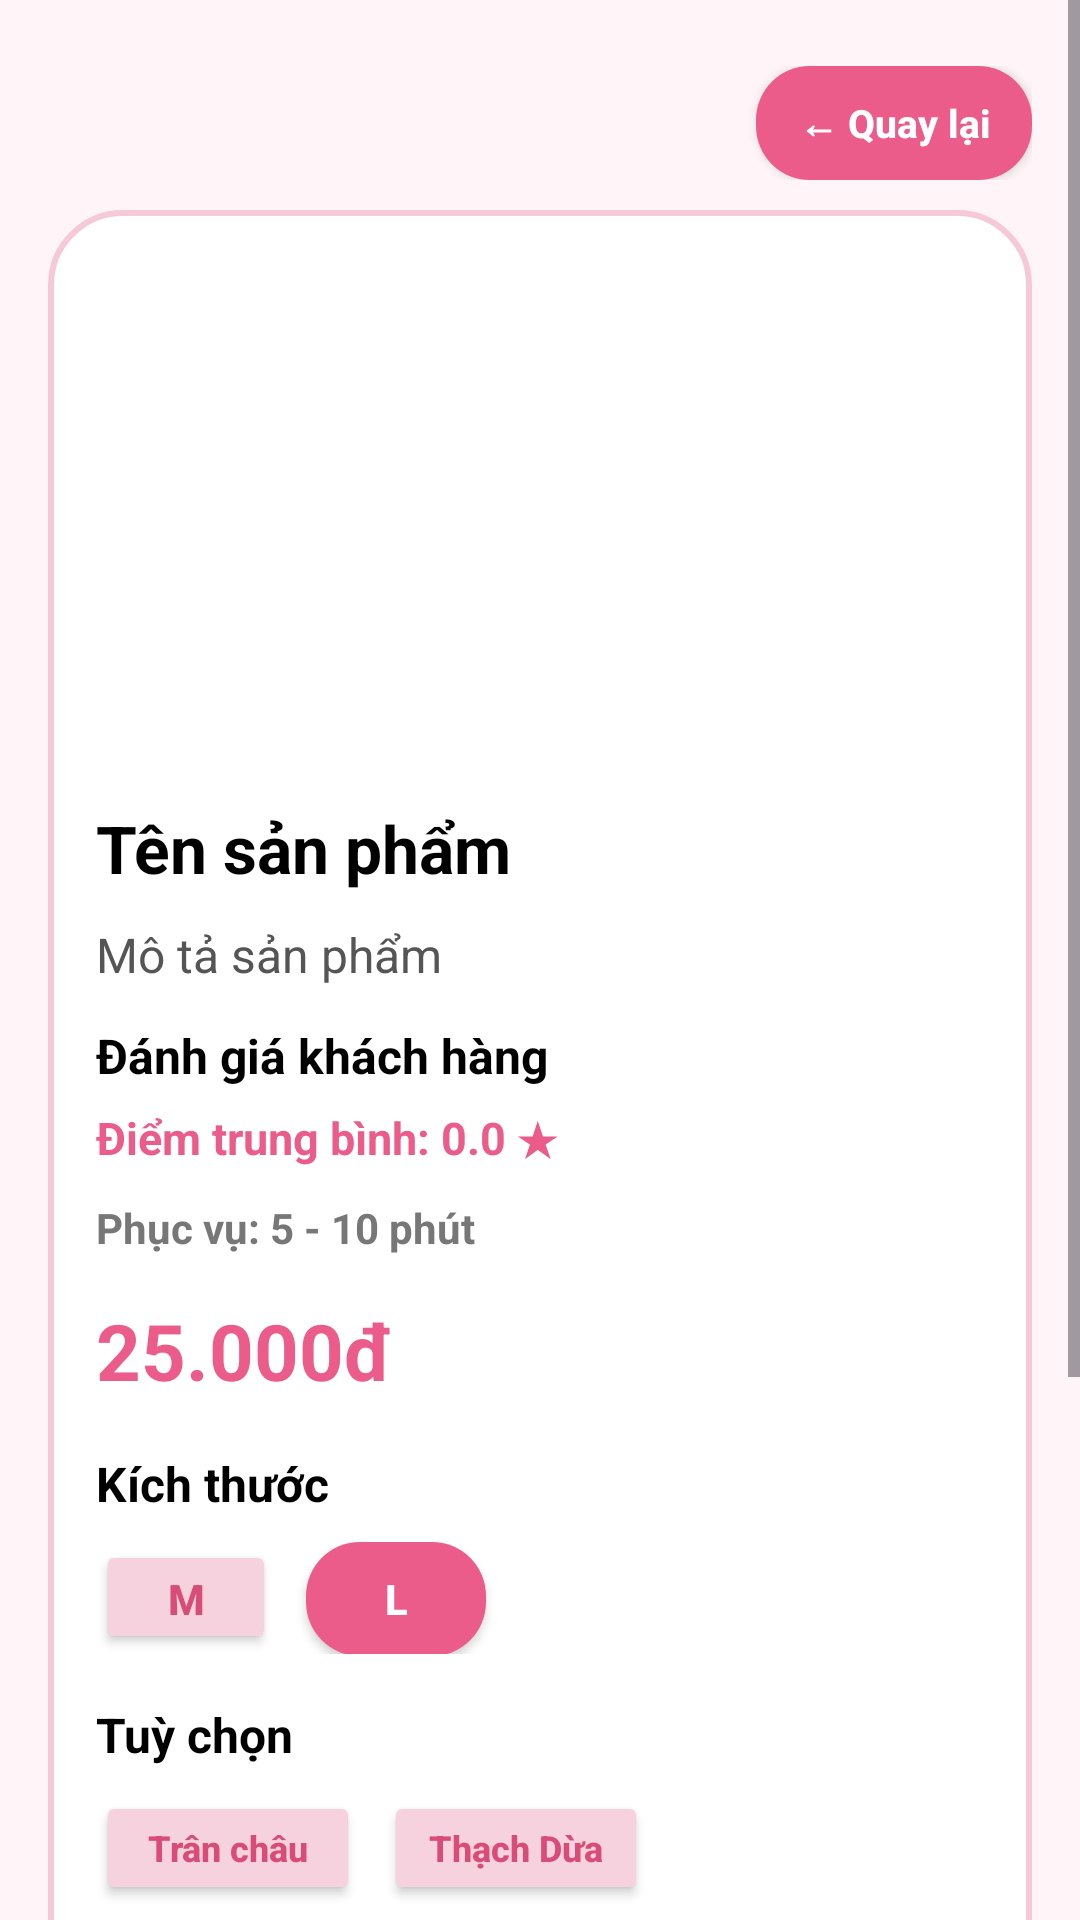

Reconstruct the res/layout file that produces this screen, plus the resources it refers to.
<!-- AndroidManifest.xml: application theme Theme.MyApplication -->
<!-- res/layout/activity_product_detail.xml -->
<?xml version="1.0" encoding="utf-8"?>
<ScrollView xmlns:android="http://schemas.android.com/apk/res/android"
    android:id="@+id/main"
    android:layout_width="match_parent"
    android:layout_height="match_parent"
    android:background="@color/pink_bg">

    <LinearLayout
        android:layout_width="match_parent"
        android:layout_height="wrap_content"
        android:orientation="vertical"
        android:paddingStart="16dp"
        android:paddingTop="22dp"
        android:paddingEnd="16dp"
        android:paddingBottom="20dp">

        <LinearLayout
            android:layout_width="match_parent"
            android:layout_height="wrap_content"
            android:gravity="end">

            <Button
                android:id="@+id/btnBack"
                android:layout_width="wrap_content"
                android:layout_height="38dp"
                android:backgroundTint="@null"
                android:background="@drawable/bg_button_pink"
                android:minWidth="0dp"
                android:paddingStart="14dp"
                android:paddingEnd="14dp"
                android:text="← Quay lại"
                android:textAllCaps="false"
                android:textColor="@android:color/white"
                android:textSize="13sp"
                android:textStyle="bold" />
        </LinearLayout>

        <LinearLayout
            android:layout_width="match_parent"
            android:layout_height="wrap_content"
            android:layout_marginTop="10dp"
            android:background="@drawable/bg_form_rounded"
            android:orientation="vertical"
            android:padding="16dp">

            <ImageView
                android:id="@+id/imgProduct"
                android:layout_width="match_parent"
                android:layout_height="170dp"
                android:adjustViewBounds="true"
                android:scaleType="fitCenter"
                android:src="@mipmap/ic_launcher" />

            <TextView
                android:id="@+id/txtName"
                android:layout_width="match_parent"
                android:layout_height="wrap_content"
                android:layout_marginTop="12dp"
                android:text="Tên sản phẩm"
                android:textColor="@android:color/black"
                android:textSize="22sp"
                android:textStyle="bold" />

            <TextView
                android:id="@+id/txtDescription"
                android:layout_width="match_parent"
                android:layout_height="wrap_content"
                android:layout_marginTop="10dp"
                android:lineSpacingExtra="2dp"
                android:text="Mô tả sản phẩm"
                android:textColor="#555555"
                android:textSize="16sp" />
            <TextView
                android:id="@+id/txtReviewTitle"
                android:layout_width="match_parent"
                android:layout_height="wrap_content"
                android:layout_marginTop="12dp"
                android:text="Đánh giá khách hàng"
                android:textColor="@android:color/black"
                android:textSize="16sp"
                android:textStyle="bold" />

            <TextView
                android:id="@+id/txtAverageRating"
                android:layout_width="match_parent"
                android:layout_height="wrap_content"
                android:layout_marginTop="6dp"
                android:text="Điểm trung bình: 0.0 ★"
                android:textColor="@color/pink_main"
                android:textSize="15sp"
                android:textStyle="bold" />

            <TextView
                android:id="@+id/txtServiceInfo"
                android:layout_width="match_parent"
                android:layout_height="wrap_content"
                android:layout_marginTop="10dp"
                android:text="Phục vụ: 5 - 10 phút"
                android:textColor="#777777"
                android:textSize="14sp"
                android:textStyle="bold" />

            <TextView
                android:id="@+id/txtPrice"
                android:layout_width="wrap_content"
                android:layout_height="wrap_content"
                android:layout_marginTop="14dp"
                android:text="25.000đ"
                android:textColor="@color/pink_main"
                android:textSize="26sp"
                android:textStyle="bold" />

            <TextView
                android:layout_width="wrap_content"
                android:layout_height="wrap_content"
                android:layout_marginTop="16dp"
                android:text="Kích thước"
                android:textColor="@android:color/black"
                android:textSize="16sp"
                android:textStyle="bold" />

            <LinearLayout
                android:layout_width="match_parent"
                android:layout_height="wrap_content"
                android:layout_marginTop="8dp"
                android:orientation="horizontal">

                <Button
                    android:id="@+id/btnSizeM"
                    android:layout_width="60dp"
                    android:layout_height="38dp"
                    android:backgroundTint="#F6D2DE"
                    android:text="M"
                    android:textAllCaps="false"
                    android:textColor="@color/pink_dark"
                    android:textStyle="bold" />

                <Button
                    android:id="@+id/btnSizeL"
                    android:layout_width="60dp"
                    android:layout_height="38dp"
                    android:layout_marginStart="10dp"
                    android:backgroundTint="@null"
                    android:background="@drawable/bg_button_pink"
                    android:text="L"
                    android:textAllCaps="false"
                    android:textColor="@android:color/white"
                    android:textStyle="bold" />
            </LinearLayout>

            <TextView
                android:layout_width="wrap_content"
                android:layout_height="wrap_content"
                android:layout_marginTop="16dp"
                android:text="Tuỳ chọn"
                android:textColor="@android:color/black"
                android:textSize="16sp"
                android:textStyle="bold" />

            <LinearLayout
                android:layout_width="match_parent"
                android:layout_height="wrap_content"
                android:layout_marginTop="8dp"
                android:orientation="horizontal">

                <Button
                    android:id="@+id/btnTopTranChau"
                    android:layout_width="wrap_content"
                    android:layout_height="38dp"
                    android:backgroundTint="#F6D2DE"
                    android:text="Trân châu"
                    android:textAllCaps="false"
                    android:textColor="@color/pink_dark"
                    android:textSize="12sp"
                    android:textStyle="bold" />

                <Button
                    android:id="@+id/btnTopThachDua"
                    android:layout_width="wrap_content"
                    android:layout_height="38dp"
                    android:layout_marginStart="8dp"
                    android:backgroundTint="#F6D2DE"
                    android:text="Thạch Dừa"
                    android:textAllCaps="false"
                    android:textColor="@color/pink_dark"
                    android:textSize="12sp"
                    android:textStyle="bold" />
            </LinearLayout>

            <LinearLayout
                android:layout_width="match_parent"
                android:layout_height="wrap_content"
                android:layout_marginTop="18dp"
                android:gravity="center_vertical"
                android:orientation="horizontal">

                <TextView
                    android:layout_width="wrap_content"
                    android:layout_height="wrap_content"
                    android:text="Số lượng:"
                    android:textColor="#666666"
                    android:textSize="17sp" />

                <ImageButton
                    android:id="@+id/btnMinus"
                    android:layout_width="24dp"
                    android:layout_height="24dp"
                    android:layout_marginStart="12dp"
                    android:background="@null"
                    android:src="@drawable/dautru"
                    android:scaleType="fitCenter"
                    android:adjustViewBounds="true"
                    android:contentDescription="Giảm số lượng" />

                <TextView
                    android:id="@+id/txtQuantity"
                    android:layout_width="44dp"
                    android:layout_height="wrap_content"
                    android:gravity="center"
                    android:text="1"
                    android:textColor="@android:color/black"
                    android:textSize="20sp"
                    android:textStyle="bold" />

                <ImageButton
                    android:id="@+id/btnPlus"
                    android:layout_width="30dp"
                    android:layout_height="30dp"
                    android:src="@drawable/daucong"
                    android:background="@null"
                    android:scaleType="fitCenter"
                    android:contentDescription="Tăng số lượng" />
            </LinearLayout>

            <Button
                android:id="@+id/btnAddToCart"
                android:layout_width="match_parent"
                android:layout_height="wrap_content"
                android:layout_marginTop="20dp"
                android:backgroundTint="#F6D2DE"
                android:text="Thêm vào giỏ hàng"
                android:textAllCaps="false"
                android:textColor="@color/pink_dark"
                android:textStyle="bold" />

            <Button
                android:id="@+id/btnOrderNow"
                android:layout_width="match_parent"
                android:layout_height="wrap_content"
                android:layout_marginTop="12dp"
                android:backgroundTint="@null"
                android:background="@drawable/bg_button_pink"
                android:text="Đặt hàng"
                android:textAllCaps="false"
                android:textColor="@android:color/white"
                android:textStyle="bold" />
            <TextView
                android:layout_width="match_parent"
                android:layout_height="wrap_content"
                android:layout_marginTop="18dp"
                android:text="Có thể bạn sẽ thích"
                android:textColor="@android:color/black"
                android:textSize="16sp"
                android:textStyle="bold" />

            <LinearLayout
                android:id="@+id/recommendationContainer"
                android:layout_width="match_parent"
                android:layout_height="wrap_content"
                android:layout_marginTop="6dp"
                android:orientation="vertical" />
        </LinearLayout>
    </LinearLayout>
</ScrollView>
<!-- resources referenced by this layout -->
<resources>
  <color name="pink_bg">#FFF5F8</color>
  <color name="pink_dark">#D94C79</color>
  <color name="pink_main">#EC5C8A</color>
  <!-- drawable bg_button_pink (drawable) -->
  <?xml version="1.0" encoding="utf-8"?>
  <shape xmlns:android="http://schemas.android.com/apk/res/android">
      <solid android:color="@color/pink_main" />
      <corners android:radius="18dp" />
  </shape>
  <!-- drawable bg_form_rounded (drawable) -->
  <?xml version="1.0" encoding="utf-8"?>
  <shape xmlns:android="http://schemas.android.com/apk/res/android">
      <solid android:color="@color/white" />
      <corners android:radius="24dp" />
      <stroke
          android:width="2dp"
          android:color="@color/pink_light" />
  </shape>
  <!-- drawable daucong: png bitmap (drawable, 30523 bytes) -->
  <!-- drawable dautru: png bitmap (drawable, 6903 bytes) -->
  <style name="Theme.MyApplication" parent="Base.Theme.MyApplication" />
  <color name="white">#FFFFFF</color>
  <color name="pink_light">#F6C9D8</color>
  <style name="Base.Theme.MyApplication" parent="Theme.Material3.DayNight.NoActionBar">
          <item name="colorPrimary">@color/pink_main</item>
          <item name="colorSecondary">@color/pink_light</item>
          <item name="android:statusBarColor">@color/pink_dark</item>
          <item name="colorSurface">@color/pink_bg</item>
      </style>
</resources>
